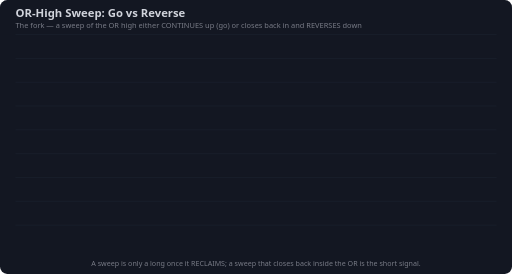
t = 0.00 s
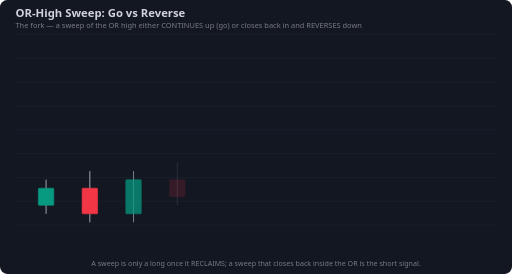
t = 0.59 s
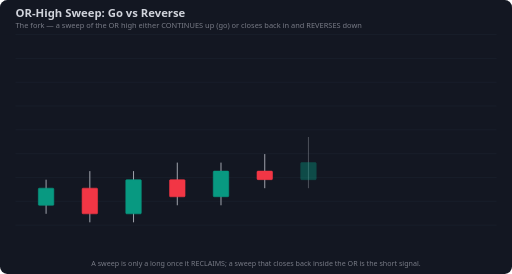
t = 1.20 s
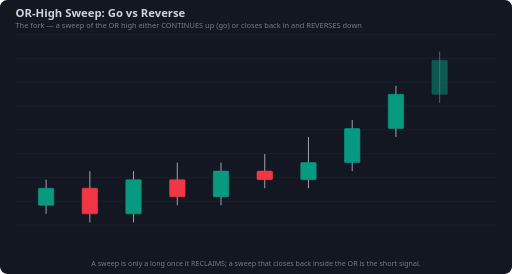
t = 1.77 s
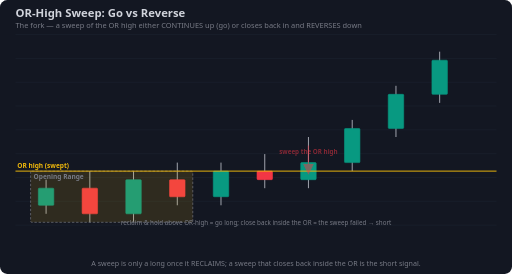
t = 2.40 s
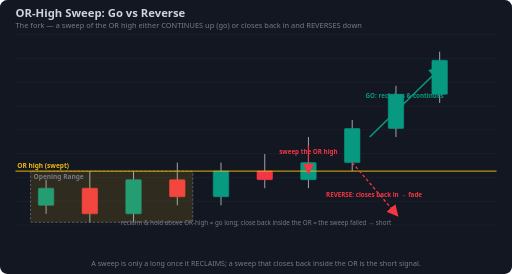
t = 3.00 s

The animated SVG that drew these frames (rendered in a browser with its animation timeline set to each time). Animation: 31 SMIL elements (animate=31); one cycle of 3.00 s.

<svg xmlns="http://www.w3.org/2000/svg" viewBox="0 0 860 460" font-family="Segoe UI,Arial,sans-serif">
<rect width="860" height="460" rx="12" fill="#131722"/>
<line x1="26" y1="58" x2="834" y2="58" stroke="#1b2230" stroke-width="1"/>
<line x1="26" y1="98" x2="834" y2="98" stroke="#1b2230" stroke-width="1"/>
<line x1="26" y1="138" x2="834" y2="138" stroke="#1b2230" stroke-width="1"/>
<line x1="26" y1="178" x2="834" y2="178" stroke="#1b2230" stroke-width="1"/>
<line x1="26" y1="218" x2="834" y2="218" stroke="#1b2230" stroke-width="1"/>
<line x1="26" y1="258" x2="834" y2="258" stroke="#1b2230" stroke-width="1"/>
<line x1="26" y1="298" x2="834" y2="298" stroke="#1b2230" stroke-width="1"/>
<line x1="26" y1="338" x2="834" y2="338" stroke="#1b2230" stroke-width="1"/>
<line x1="26" y1="378" x2="834" y2="378" stroke="#1b2230" stroke-width="1"/>
<text x="26" y="28" fill="#d1d4dc" font-size="19" font-weight="700">OR-High Sweep: Go vs Reverse</text>
<text x="26" y="47" fill="#787b86" font-size="12.5">The fork — a sweep of the OR high either CONTINUES up (go) or closes back in and REVERSES down</text>
<line x1="77.4" y1="301.7" x2="77.4" y2="359.0" stroke="#b2b5be" stroke-width="1.5" opacity="0"><animate attributeName="opacity" from="0" to="1" begin="0.00s" dur="0.30s" fill="freeze"/></line>
<rect x="64.4" y="316.0" width="26.0" height="28.7" rx="1.5" fill="#089981" stroke="#089981" opacity="0"><animate attributeName="opacity" from="0" to="1" begin="0.00s" dur="0.30s" fill="freeze"/></rect>
<line x1="150.9" y1="287.3" x2="150.9" y2="373.3" stroke="#b2b5be" stroke-width="1.5" opacity="0"><animate attributeName="opacity" from="0" to="1" begin="0.18s" dur="0.30s" fill="freeze"/></line>
<rect x="137.9" y="316.0" width="26.0" height="43.0" rx="1.5" fill="#f23645" stroke="#f23645" opacity="0"><animate attributeName="opacity" from="0" to="1" begin="0.18s" dur="0.30s" fill="freeze"/></rect>
<line x1="224.3" y1="287.3" x2="224.3" y2="373.3" stroke="#b2b5be" stroke-width="1.5" opacity="0"><animate attributeName="opacity" from="0" to="1" begin="0.36s" dur="0.30s" fill="freeze"/></line>
<rect x="211.3" y="301.7" width="26.0" height="57.3" rx="1.5" fill="#089981" stroke="#089981" opacity="0"><animate attributeName="opacity" from="0" to="1" begin="0.36s" dur="0.30s" fill="freeze"/></rect>
<line x1="297.8" y1="273.0" x2="297.8" y2="344.7" stroke="#b2b5be" stroke-width="1.5" opacity="0"><animate attributeName="opacity" from="0" to="1" begin="0.54s" dur="0.30s" fill="freeze"/></line>
<rect x="284.8" y="301.7" width="26.0" height="28.7" rx="1.5" fill="#f23645" stroke="#f23645" opacity="0"><animate attributeName="opacity" from="0" to="1" begin="0.54s" dur="0.30s" fill="freeze"/></rect>
<line x1="371.2" y1="273.0" x2="371.2" y2="344.7" stroke="#b2b5be" stroke-width="1.5" opacity="0"><animate attributeName="opacity" from="0" to="1" begin="0.72s" dur="0.30s" fill="freeze"/></line>
<rect x="358.2" y="287.3" width="26.0" height="43.0" rx="1.5" fill="#089981" stroke="#089981" opacity="0"><animate attributeName="opacity" from="0" to="1" begin="0.72s" dur="0.30s" fill="freeze"/></rect>
<line x1="444.7" y1="258.7" x2="444.7" y2="316.0" stroke="#b2b5be" stroke-width="1.5" opacity="0"><animate attributeName="opacity" from="0" to="1" begin="0.90s" dur="0.30s" fill="freeze"/></line>
<rect x="431.7" y="287.3" width="26.0" height="14.3" rx="1.5" fill="#f23645" stroke="#f23645" opacity="0"><animate attributeName="opacity" from="0" to="1" begin="0.90s" dur="0.30s" fill="freeze"/></rect>
<line x1="518.1" y1="230.0" x2="518.1" y2="316.0" stroke="#b2b5be" stroke-width="1.5" opacity="0"><animate attributeName="opacity" from="0" to="1" begin="1.08s" dur="0.30s" fill="freeze"/></line>
<rect x="505.1" y="273.0" width="26.0" height="28.7" rx="1.5" fill="#089981" stroke="#089981" opacity="0"><animate attributeName="opacity" from="0" to="1" begin="1.08s" dur="0.30s" fill="freeze"/></rect>
<line x1="591.6" y1="201.3" x2="591.6" y2="287.3" stroke="#b2b5be" stroke-width="1.5" opacity="0"><animate attributeName="opacity" from="0" to="1" begin="1.26s" dur="0.30s" fill="freeze"/></line>
<rect x="578.6" y="215.7" width="26.0" height="57.3" rx="1.5" fill="#089981" stroke="#089981" opacity="0"><animate attributeName="opacity" from="0" to="1" begin="1.26s" dur="0.30s" fill="freeze"/></rect>
<line x1="665.1" y1="144.0" x2="665.1" y2="230.0" stroke="#b2b5be" stroke-width="1.5" opacity="0"><animate attributeName="opacity" from="0" to="1" begin="1.44s" dur="0.30s" fill="freeze"/></line>
<rect x="652.1" y="158.3" width="26.0" height="57.3" rx="1.5" fill="#089981" stroke="#089981" opacity="0"><animate attributeName="opacity" from="0" to="1" begin="1.44s" dur="0.30s" fill="freeze"/></rect>
<line x1="738.5" y1="86.7" x2="738.5" y2="172.7" stroke="#b2b5be" stroke-width="1.5" opacity="0"><animate attributeName="opacity" from="0" to="1" begin="1.62s" dur="0.30s" fill="freeze"/></line>
<rect x="725.5" y="101.0" width="26.0" height="57.3" rx="1.5" fill="#089981" stroke="#089981" opacity="0"><animate attributeName="opacity" from="0" to="1" begin="1.62s" dur="0.30s" fill="freeze"/></rect>
<rect x="51.4" y="287.3" width="272.4" height="86.0" fill="rgba(240,185,15,0.12)" stroke="#787b86" stroke-width="1.1" stroke-dasharray="4 3" opacity="0" rx="2"><animate attributeName="opacity" from="0" to="1" begin="2.00s" dur="0.4s" fill="freeze"/></rect>
<text x="56.4" y="301.3" fill="#787b86" font-size="11" font-weight="600" opacity="0">Opening Range<animate attributeName="opacity" from="0" to="1" begin="2.00s" dur="0.4s" fill="freeze"/></text>
<line x1="26.0" y1="287.3" x2="834.0" y2="287.3" stroke="#f0b90b" stroke-width="1.6" stroke-dasharray="True" opacity="0"><animate attributeName="opacity" from="0" to="1" begin="2.00s" dur="0.4s" fill="freeze"/></line>
<text x="29.0" y="282.3" fill="#f0b90b" font-size="11" font-weight="600" text-anchor="start" opacity="0">OR high (swept)<animate attributeName="opacity" from="0" to="1" begin="2.00s" dur="0.4s" fill="freeze"/></text>
<path d="M518.1,244.3 L518.1,287.3" stroke="#f23645" stroke-width="2" fill="none" stroke-dasharray="" marker-end="url(#bar_f23645)" opacity="0"><animate attributeName="opacity" from="0" to="1" begin="2.20s" dur="0.4s" fill="freeze"/></path>
<text x="518.1" y="257.8" fill="#f23645" font-size="10.5" font-weight="600" text-anchor="middle" opacity="0">sweep the OR high<animate attributeName="opacity" from="0" to="1" begin="2.20s" dur="0.4s" fill="freeze"/></text>
<path d="M621.0,230.0 L738.5,115.3" stroke="#089981" stroke-width="2.6" fill="none" stroke-dasharray="" marker-end="url(#bar_089981)" opacity="0"><animate attributeName="opacity" from="0" to="1" begin="2.50s" dur="0.4s" fill="freeze"/></path>
<text x="679.7" y="164.7" fill="#089981" font-size="10.5" font-weight="600" text-anchor="middle" opacity="0">GO: reclaims &amp; continues<animate attributeName="opacity" from="0" to="1" begin="2.50s" dur="0.4s" fill="freeze"/></text>
<path d="M591.6,273.0 L665.1,359.0" stroke="#f23645" stroke-width="2.2" fill="none" stroke-dasharray="5 4" marker-end="url(#bar_f23645)" opacity="0"><animate attributeName="opacity" from="0" to="1" begin="2.60s" dur="0.4s" fill="freeze"/></path>
<text x="628.3" y="330.0" fill="#f23645" font-size="10.5" font-weight="600" text-anchor="middle" opacity="0">REVERSE: closes back in → fade<animate attributeName="opacity" from="0" to="1" begin="2.60s" dur="0.4s" fill="freeze"/></text>
<defs>
<marker id="bar_f23645" markerWidth="9" markerHeight="9" refX="6" refY="4.5" orient="auto"><path d="M0,0 L9,4.5 L0,9 z" fill="#f23645"/></marker>
<marker id="bar_089981" markerWidth="9" markerHeight="9" refX="6" refY="4.5" orient="auto"><path d="M0,0 L9,4.5 L0,9 z" fill="#089981"/></marker>
</defs>
<text x="430.0" y="377.9" fill="#787b86" font-size="10.5" font-weight="500" text-anchor="middle" opacity="0">reclaim &amp; hold above OR-high = go long; close back inside the OR = the sweep failed → short<animate attributeName="opacity" from="0" to="1" begin="2.00s" dur="0.4s" fill="freeze"/></text>
<text x="430.0" y="446" fill="#787b86" font-size="12" text-anchor="middle">A sweep is only a long once it RECLAIMS; a sweep that closes back inside the OR is the short signal.</text>
</svg>
